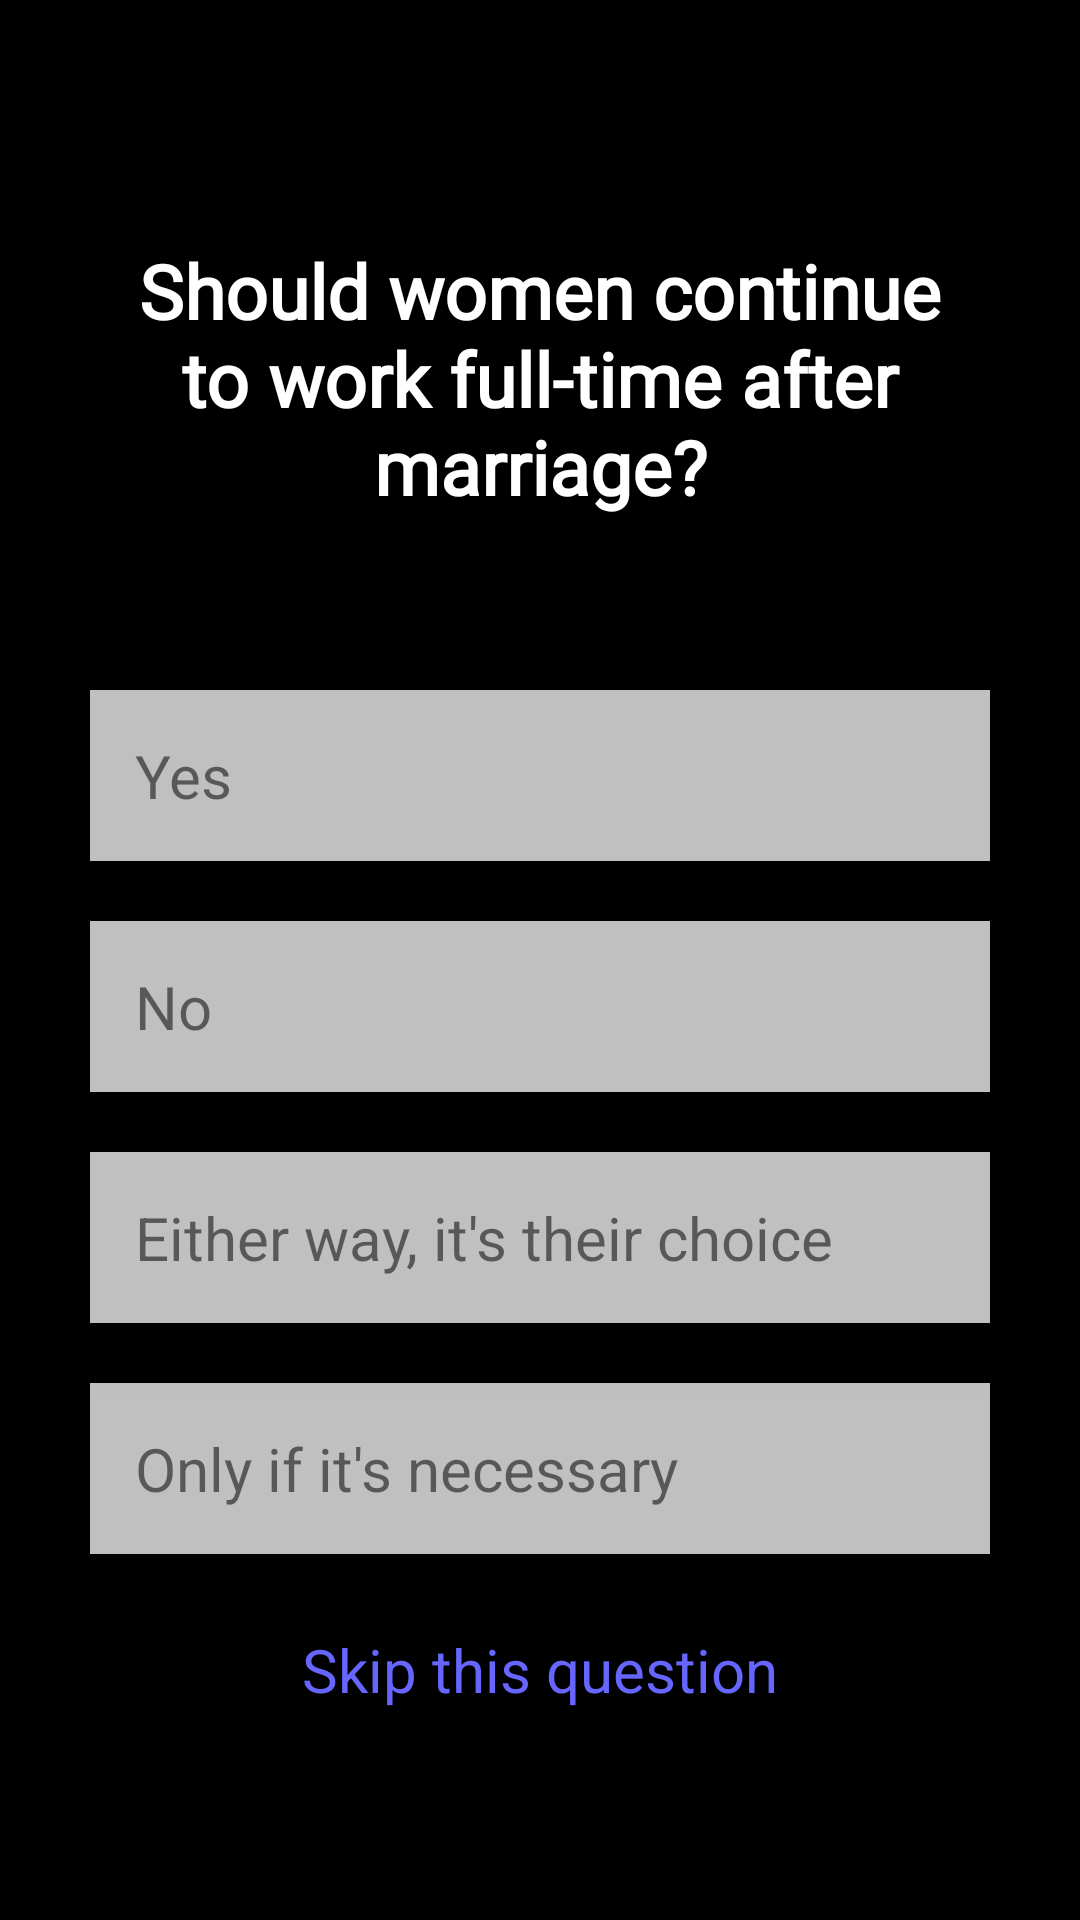

Write the Android layout XML for this screen, with the resource values it uses.
<!-- AndroidManifest.xml: application theme Theme.OkCupidCopy -->
<!-- res/layout/activity_question5.xml -->
<RelativeLayout xmlns:android="http://schemas.android.com/apk/res/android"
    xmlns:app="http://schemas.android.com/apk/res-auto"
    xmlns:tools="http://schemas.android.com/tools"
    android:layout_width="match_parent"
    android:layout_height="match_parent"
    android:background="#000000"
    android:padding="30dp"
    tools:context=".HomeActivity">

    <TextView
        android:id="@+id/tvQ5"
        android:layout_width="wrap_content"
        android:layout_height="wrap_content"
        android:layout_centerHorizontal="true"
        android:layout_marginTop="50dp"
        android:fontFamily="@font/poppins_medium"
        android:text="Should women continue to work full-time after marriage?"
        android:textAlignment="center"
        android:textColor="#FFF"
        android:textSize="25sp"
        android:textStyle="bold" />

    <TextView
        android:layout_marginTop="200dp"
        android:id="@+id/tvQ5Option1"
        android:elevation="10dp"
        android:background="#C0C0C0"
        android:layout_width="match_parent"
        android:layout_height="wrap_content"
        android:padding="15dp"
        android:text="Yes"
        android:textSize="20dp"/>


    <TextView
        android:id="@+id/tvQ5Option2"
        android:elevation="10dp"
        android:layout_below="@+id/tvQ5Option1"
        android:background="#C0C0C0"
        android:layout_width="match_parent"
        android:layout_height="wrap_content"
        android:layout_marginTop="20dp"
        android:layout_centerInParent="true"
        android:padding="15dp"
        android:text="No"
        android:textSize="20dp"/>

    <TextView
        android:id="@+id/tvQ5Option3"
        android:elevation="10dp"
        android:layout_below="@+id/tvQ5Option2"
        android:background="#C0C0C0"
        android:layout_width="match_parent"
        android:layout_height="wrap_content"
        android:layout_marginTop="20dp"
        android:layout_centerInParent="true"
        android:padding="15dp"
        android:text="Either way, it's their choice"
        android:textSize="20dp"/>

    <TextView
        android:id="@+id/tvQ5Option4"
        android:layout_below="@+id/tvQ5Option3"
        android:background="#C0C0C0"
        android:layout_width="match_parent"
        android:layout_height="wrap_content"
        android:layout_marginTop="20dp"
        android:layout_centerInParent="true"
        android:padding="15dp"
        android:text="Only if it's necessary"
        android:textSize="20dp"/>


    <TextView
        android:id="@+id/tvQ5Skip"
        android:elevation="10dp"
        android:layout_width="wrap_content"
        android:layout_height="wrap_content"
        android:layout_below="@+id/tvQ5Option4"
        android:layout_marginTop="10dp"
        android:padding="15dp"
        android:text="Skip this question"
        android:layout_centerHorizontal="true"
        android:textSize="20dp"
        android:textColor="#6666FF"
        />


</RelativeLayout>
<!-- resources referenced by this layout -->
<resources>
  <style name="Theme.OkCupidCopy" parent="Theme.MaterialComponents.DayNight.NoActionBar">
          
          <item name="colorPrimary">@color/purple_500</item>
          <item name="colorPrimaryVariant">@color/purple_700</item>
          <item name="colorOnPrimary">@color/white</item>
          
          <item name="colorSecondary">@color/teal_200</item>
          <item name="colorSecondaryVariant">@color/teal_700</item>
          <item name="colorOnSecondary">@color/black</item>
          
          <item name="android:statusBarColor" tools:targetApi="l">?attr/colorPrimaryVariant</item>
          
      </style>
  <!-- not gathered from this repository: default colours our renderer supplied (Android Studio template values) -->
  <color name="purple_500">#FF6200EE</color>
  <color name="purple_700">#FF3700B3</color>
  <color name="teal_200">#FF03DAC5</color>
  <color name="teal_700">#FF018786</color>
  <color name="black">#FF000000</color>
  <color name="white">#FFFFFFFF</color>
</resources>
